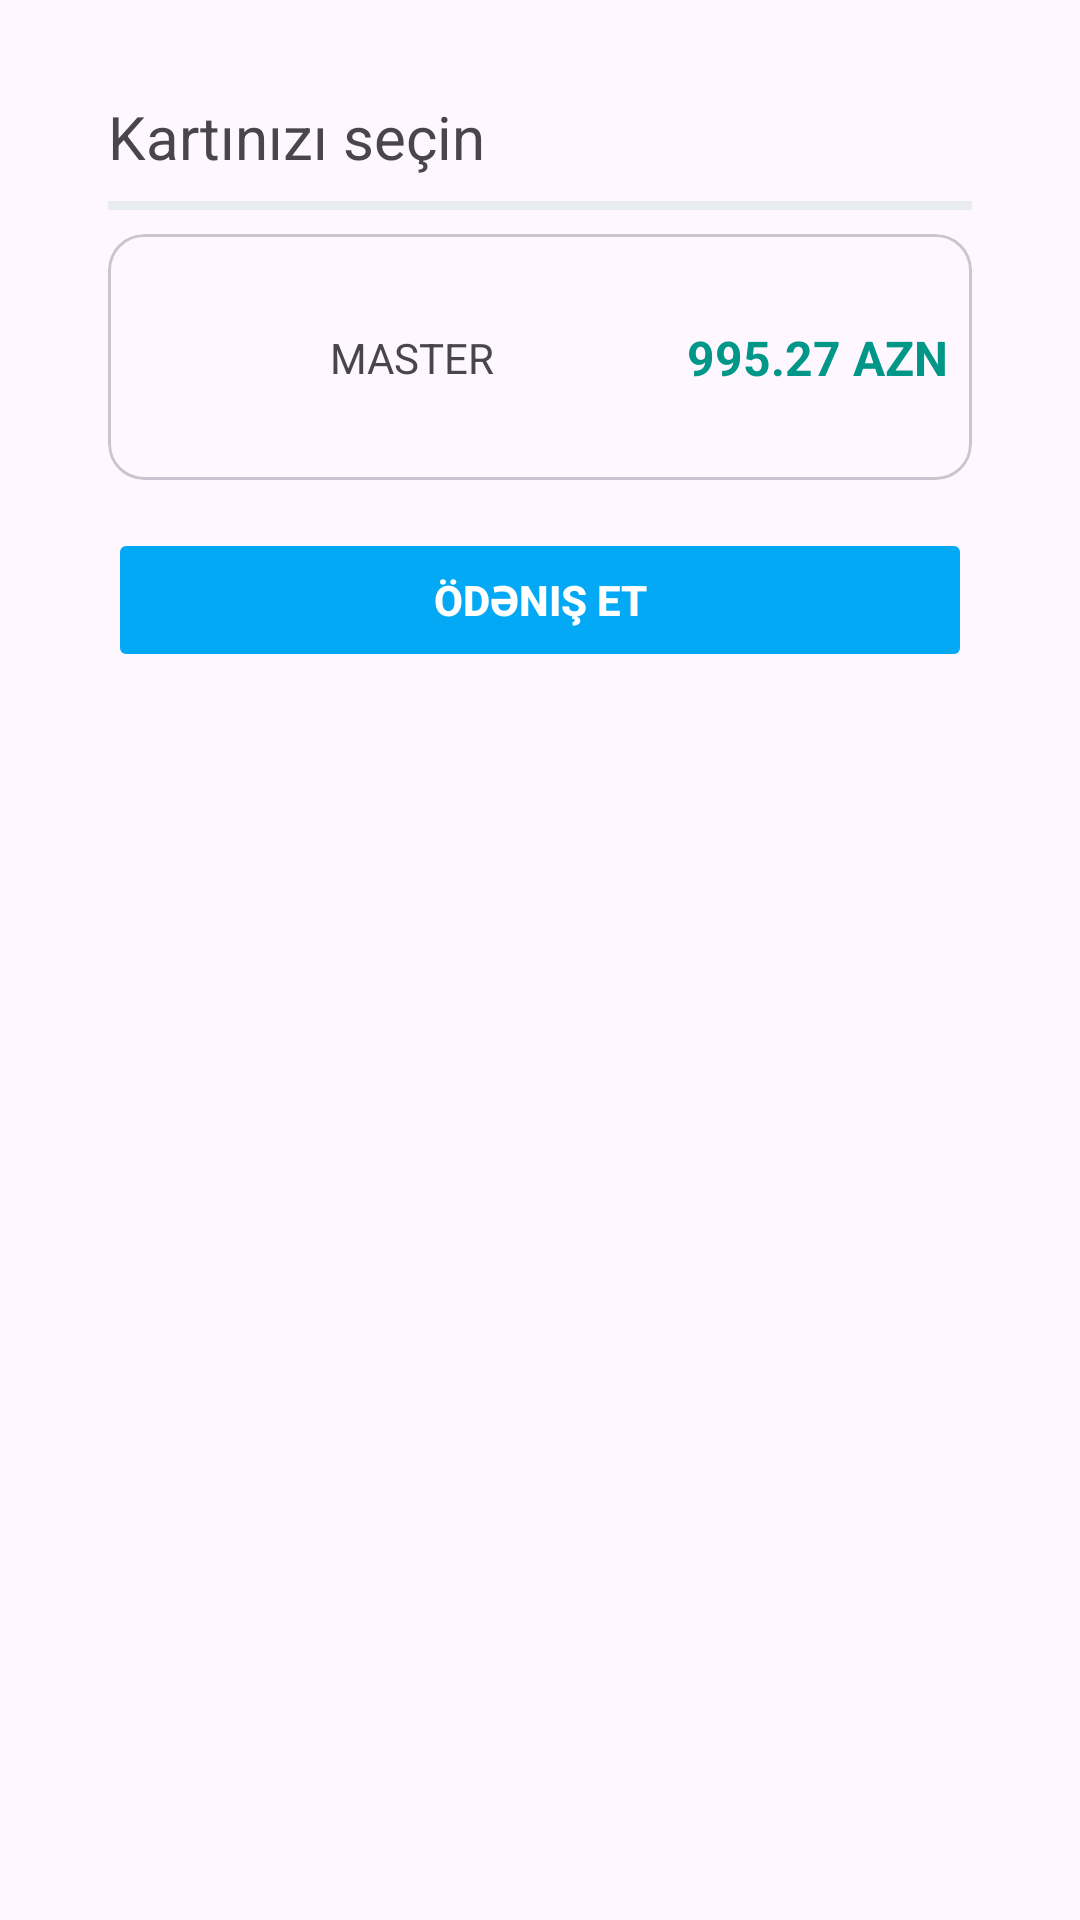

Reconstruct the res/layout file that produces this screen, plus the resources it refers to.
<!-- AndroidManifest.xml: application theme Theme.InsureEase -->
<!-- res/layout/fragment_card.xml -->
<?xml version="1.0" encoding="utf-8"?>
<androidx.constraintlayout.widget.ConstraintLayout xmlns:android="http://schemas.android.com/apk/res/android"
    xmlns:app="http://schemas.android.com/apk/res-auto"
    xmlns:tools="http://schemas.android.com/tools"
    android:layout_width="match_parent"
    android:layout_height="match_parent"
    tools:context=".bottomSheetFragments.CardFragment">


    <TextView
        android:id="@+id/textView21"
        android:layout_width="wrap_content"
        android:layout_height="wrap_content"
        android:text="Kartınızı seçin"
        android:textSize="20sp"
        app:layout_constraintStart_toStartOf="@+id/guideline31"
        app:layout_constraintTop_toTopOf="@+id/guideline35" />

    <androidx.constraintlayout.widget.Guideline
        android:id="@+id/guideline31"
        android:layout_width="wrap_content"
        android:layout_height="wrap_content"
        android:orientation="vertical"
        app:layout_constraintGuide_percent="0.1" />

    <androidx.constraintlayout.widget.Guideline
        android:id="@+id/guideline32"
        android:layout_width="wrap_content"
        android:layout_height="wrap_content"
        android:orientation="vertical"
        app:layout_constraintGuide_percent="0.9" />

    <androidx.constraintlayout.widget.Guideline
        android:id="@+id/guideline35"
        android:layout_width="wrap_content"
        android:layout_height="wrap_content"
        android:orientation="horizontal"
        app:layout_constraintGuide_percent="0.05" />

    <View
        android:id="@+id/view"
        android:layout_width="0dp"
        android:layout_height="3dp"
        android:layout_marginTop="8dp"
        android:background="@color/gray"
        app:layout_constraintEnd_toStartOf="@+id/guideline32"
        app:layout_constraintStart_toStartOf="@+id/guideline31"
        app:layout_constraintTop_toBottomOf="@+id/textView21" />

    <com.google.android.material.card.MaterialCardView
        android:id="@+id/card"
        android:layout_width="0dp"
        android:layout_height="wrap_content"
        android:layout_marginTop="8dp"
        android:checkable="true"
        android:clickable="true"
        android:focusable="true"
        app:checkedIconTint="#009688"
        app:layout_constraintEnd_toStartOf="@+id/guideline32"
        app:layout_constraintStart_toStartOf="@+id/guideline31"
        app:layout_constraintTop_toBottomOf="@+id/view">

        <androidx.constraintlayout.widget.ConstraintLayout
            android:layout_width="match_parent"
            android:layout_height="match_parent">

            <ImageView
                android:id="@+id/imageView2"
                android:layout_width="50dp"
                android:layout_height="50dp"
                android:layout_marginStart="8dp"
                android:layout_marginTop="16dp"
                android:layout_marginBottom="16dp"
                android:src="@drawable/ic_credit_card"
                app:layout_constraintBottom_toBottomOf="parent"
                app:layout_constraintStart_toStartOf="parent"
                app:layout_constraintTop_toTopOf="parent" />

            <TextView
                android:id="@+id/textView22"
                android:layout_width="wrap_content"
                android:layout_height="wrap_content"
                android:layout_marginStart="16dp"
                android:text="MASTER"
                app:layout_constraintBottom_toBottomOf="@+id/imageView2"
                app:layout_constraintStart_toEndOf="@+id/imageView2"
                app:layout_constraintTop_toTopOf="@+id/imageView2" />

            <TextView
                android:id="@+id/textViewBalance"
                android:layout_width="wrap_content"
                android:layout_height="wrap_content"
                android:layout_marginEnd="8dp"
                android:text="995.27 AZN"
                android:textColor="#009688"
                android:textSize="16sp"
                android:textStyle="bold"
                app:layout_constraintBottom_toBottomOf="parent"
                app:layout_constraintEnd_toEndOf="parent"
                app:layout_constraintTop_toTopOf="parent" />
        </androidx.constraintlayout.widget.ConstraintLayout>
    </com.google.android.material.card.MaterialCardView>

    <Button
        android:id="@+id/buttonPayment"
        android:layout_width="0dp"
        android:layout_height="wrap_content"
        android:layout_marginTop="16dp"
        android:layout_marginBottom="32dp"
        android:backgroundTint="#03A9F4"
        android:enabled="false"
        android:text="Ödəniş et"
        android:textColor="#FFFFFF"
        android:textStyle="bold"
        app:cornerRadius="10dp"
        app:layout_constraintBottom_toBottomOf="parent"
        app:layout_constraintEnd_toStartOf="@+id/guideline32"
        app:layout_constraintStart_toStartOf="@+id/guideline31"
        app:layout_constraintTop_toBottomOf="@+id/card"
        app:layout_constraintVertical_bias="0" />
</androidx.constraintlayout.widget.ConstraintLayout>
<!-- resources referenced by this layout -->
<resources>
  <color name="gray">#e9ecef</color>
  <style name="Theme.InsureEase" parent="Base.Theme.InsureEase" />
  <style name="Base.Theme.InsureEase" parent="Theme.Material3.DayNight.NoActionBar">
          
          
      </style>
</resources>
